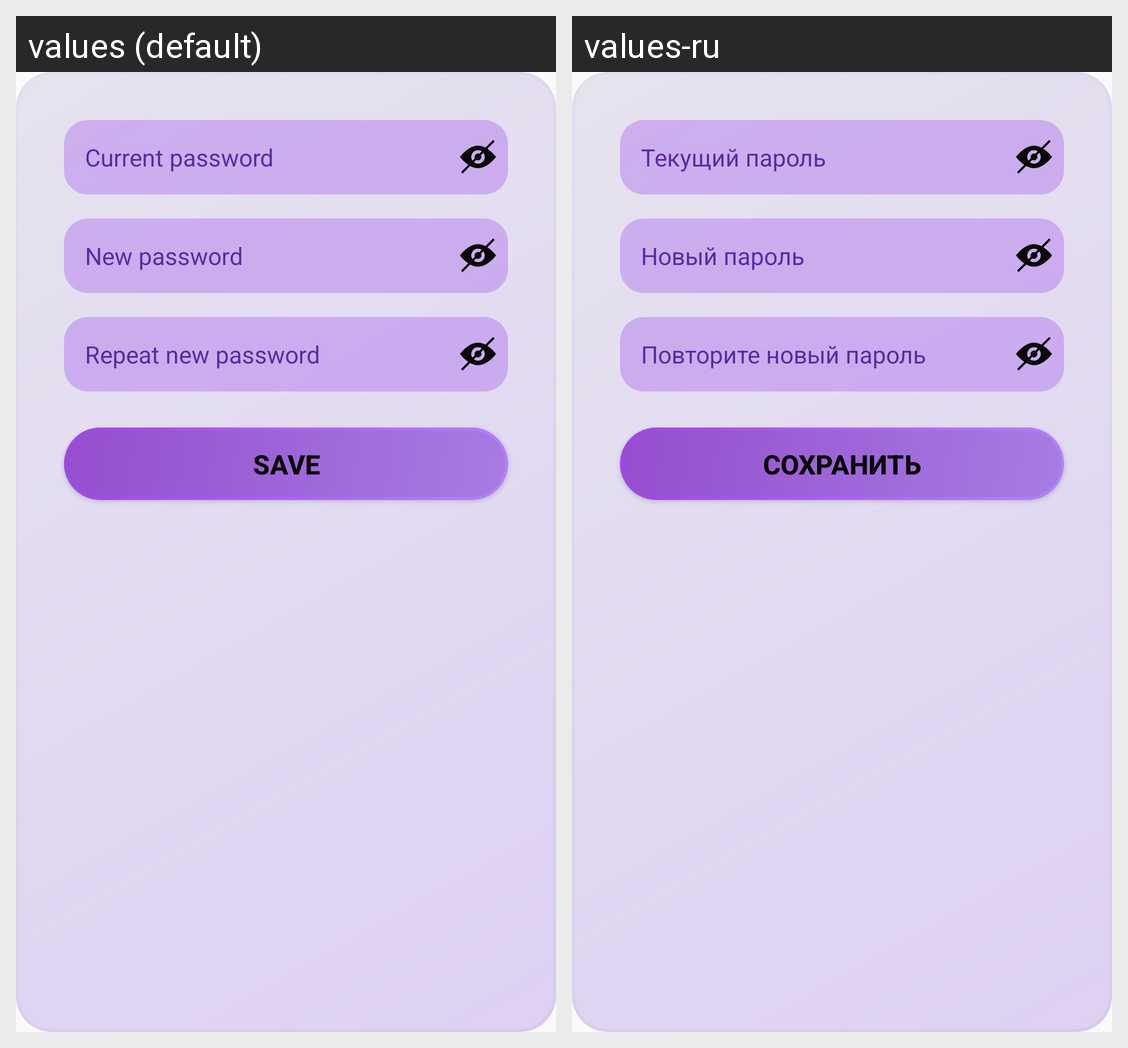

Strings drawn on this Android screen and how each of the app's shown locales translates them:
Android screen res/layout/dialog_change_password.xml rendered under 2 locales, left to right: values (default), values-ru. Device: Nexus 5 (rendered at 1080×1920; each locale shown at half size, 540×960, under a caption strip naming it); theme Theme.MyApplication.
Strings drawn on this screen, with the default value and each locale's value (text and hints the layout hard-codes, and strings that could not be matched under every locale, appear in the picture but are not listed):

current_password
  values: Current password
  values-ru: Текущий пароль

new_password
  values: New password
  values-ru: Новый пароль

repeat_new_password
  values: Repeat new password
  values-ru: Повторите новый пароль

save
  values: save
  values-ru: сохранить
